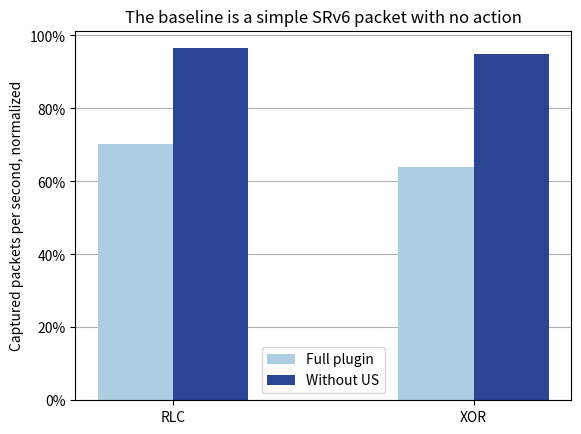

Here is the Python script that generated this plot:
"""
Sender command:
sudo trafgen --dev eth0 --conf trafgen_configs/srv6.cfg -n 10000000 -b 500000pps --cpus 1

Receiver command:
sudo tcpdump -i eth0 -w test_fec_without_send.pcap -G 120 -W 1
"""

import matplotlib.pyplot as plt
import seaborn as sns
from matplotlib.ticker import PercentFormatter
import numpy as np

encoder_res = [
    3074125,  # Normal
    646428,   # Initial full plugin
    1178506,  # Plugin with userspace and send second time
    # 1668552,  # Plugin with userspace first time
    1188425,  # Plugin with userspace second time
    # 1338214,  # Plugin with userspace and send first time
    1289609,  # Plugin with userspace without XOR
    1752408,  # Plugin with user space without add tlv
    2699241,  # Plugin without userspace
    2681295,  # Plugin without userspace witout add tlv without
]

encode_names = [
    "RLC",
    "RLC without US",
    "XOR",
    "XOR without US"
]

encode_64 = [
    3218608,  # Normal
    2265321,  # RLC
    3105847,  # RLC without user space
    2054748,  # XOR otl
    3059001,  # XOR without user space
]

encode_200 = [
    2848759,  # Normal
    2608332,  # RLC
    2746248,  # RLC without user space
    2773159,  # XOR
    2801332,  # XOR without user space
]

encode_1 = [
    2799868,  # Normal
    2639912,  # RLC
    2748049,  # RLC without user space
    2766617,  # XOR
    2783880,  # XOR without user space 
]

encoder_test_name = [
    "Full plugin v0",
    "Full plugin",
    "Without user space packet",
    "Without XOR coding function",
    "Without adding the TLV",
    "Without user space",
    "Without user space and TLV add",
]

"""
Form is the following:
[0]: nb packets without FEC
[1]: nb source symbols / payload
[2]: nb repair symbols
"""
without_loss = [
    (100000, 100000, 0),  # On h2
    (100000, 100000, 24532),  # On r2
]
loss_15 = [
    (85016, )
]

def performance_encoder(encoder_res, encoder_test_name):
    percentages = [(i / encoder_res[0]) for i in encoder_res[1:]]

    fig, ax = plt.subplots()
    ax.bar(encoder_test_name, percentages, color="royalblue")
    fig.autofmt_xdate()
    ax.grid(axis="y")
    ax.set_axisbelow(True)
    plt.ylabel("Captured packets per second, normalized")
    plt.gca().yaxis.set_major_formatter(PercentFormatter(1))
    plt.title("The baseline is a simple SRv6 packet with no action")
    plt.tight_layout()
    plt.savefig("encoder_performance.svg")
    plt.show()


def encoder_bench_side_by_side(encoder_res):
    percentages = [(i / encoder_res[0]) for i in encoder_res[1:]]

    fig, ax = plt.subplots()
    with_us = [percentages[0], percentages[2]]
    without_us = [percentages[1], percentages[3]]

    ind = np.arange(2)
    width = 0.25
    ax.bar(ind, with_us, width, label="Full plugin", color=(173/255, 205/255, 224/255))
    ax.bar(ind + width, without_us, width, label="Without US", color=(43/255, 68/255, 148/255))

    ax.grid(axis="y")
    ax.set_axisbelow(True)
    plt.ylabel("Captured packets per second, normalized")
    plt.gca().yaxis.set_major_formatter(PercentFormatter(1))

    plt.title("The baseline is a simple SRv6 packet with no action")

    plt.xticks(ind + width / 2, ("RLC", "XOR"))

    plt.legend(loc="best")
    plt.savefig("encoder_benchmark.svg")
    plt.show()


def performance_encoder_seaborn(encoder_res):
    percentages = [(i / encoder_res[0]) * 100 for i in encoder_res[1:]]
    # sns.set_theme(style="whitegrid")
    ax = sns.barplot(x=encoder_test_name, y=percentages)
    # fig.autofmt_xdate()
    plt.savefig("encoder_performance.png")
    plt.ylabel("Percentage")
    plt.title("Comparison of encoder performance w/ respect to a \nsimple SRv6 packet with no action")
    plt.tight_layout()
    plt.show()


if __name__ == "__main__":
    # performance_encoder(encode_64, encode_names)
    # performance_encoder_seaborn()
    encoder_bench_side_by_side(encode_64)